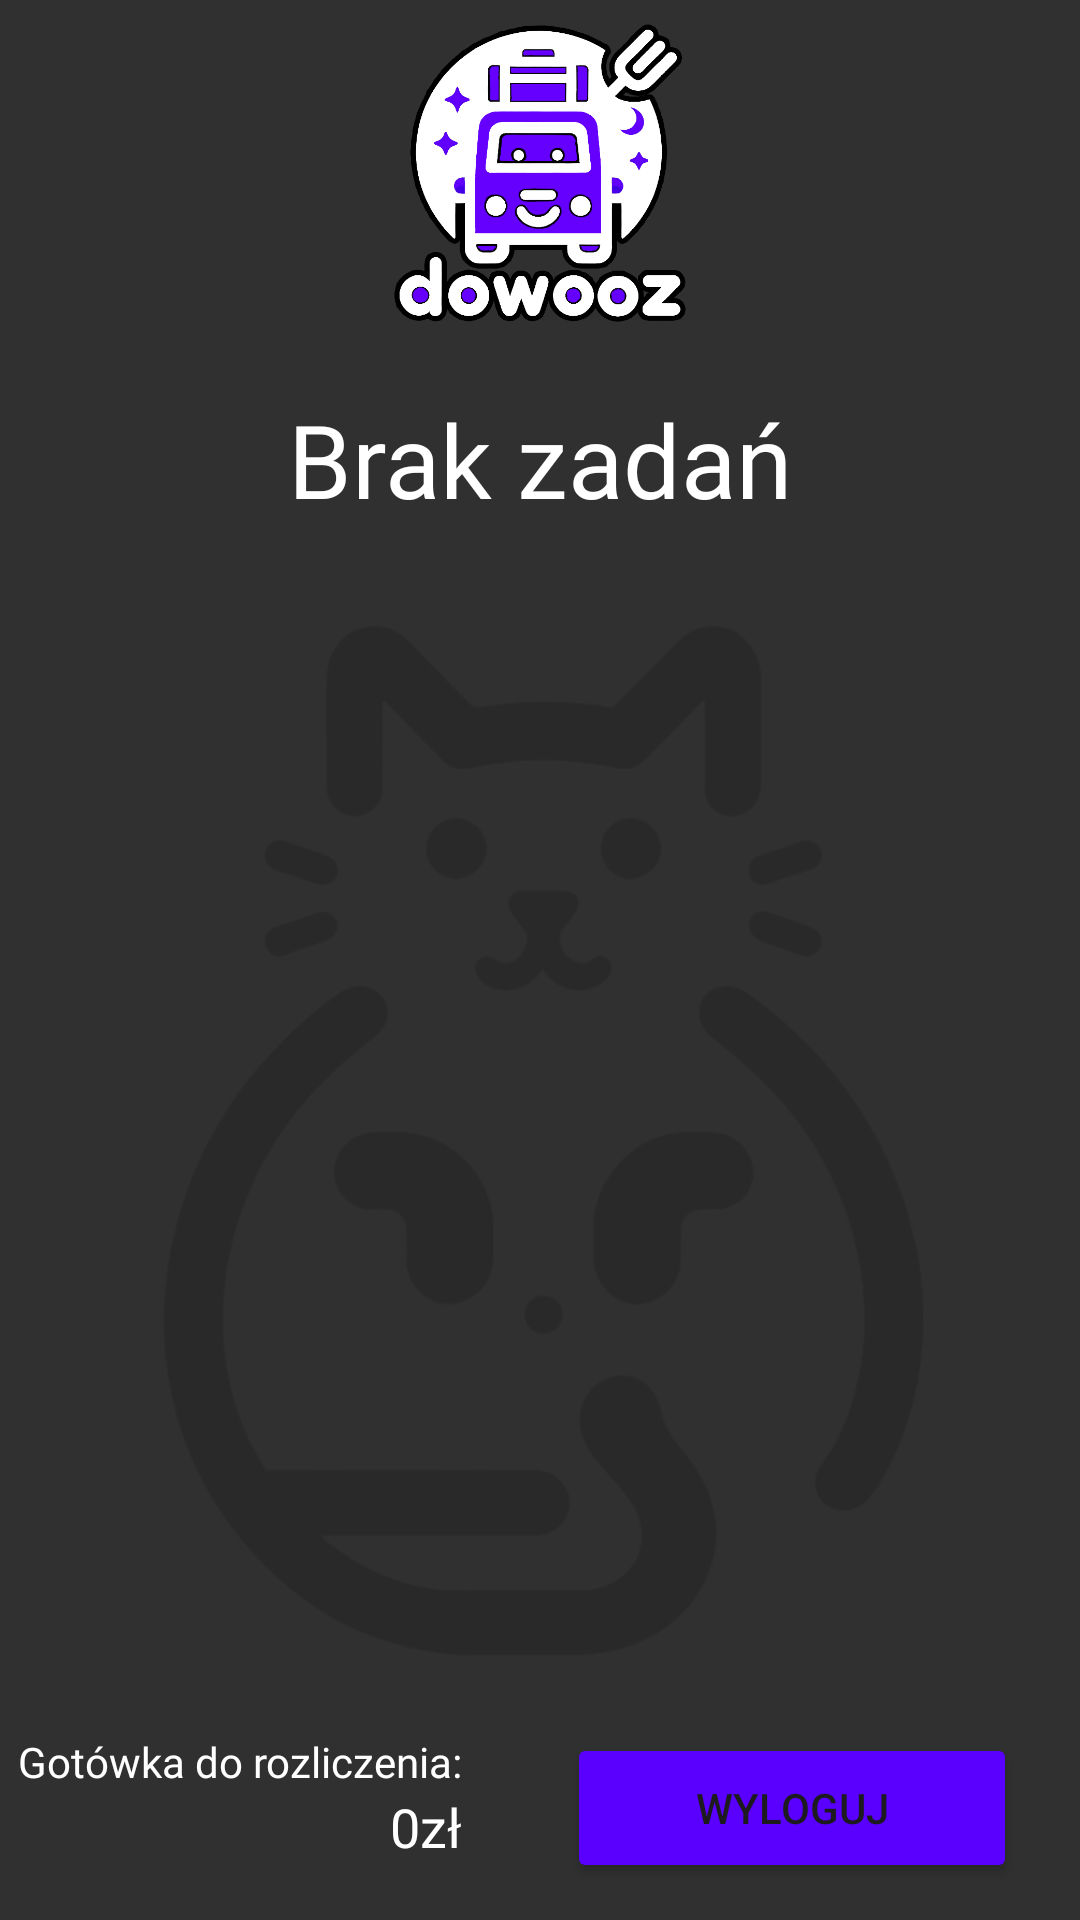

Produce the Android XML layout that renders to this screen, including the resource entries it uses.
<!-- AndroidManifest.xml: application theme Theme.Dowooz -->
<!-- res/layout/courier_no_task.xml -->
<?xml version="1.0" encoding="utf-8"?>
<androidx.constraintlayout.widget.ConstraintLayout
    xmlns:android="http://schemas.android.com/apk/res/android"
    xmlns:app="http://schemas.android.com/apk/res-auto"
    xmlns:tools="http://schemas.android.com/tools"
    android:layout_width="match_parent"
    android:layout_height="match_parent"
    android:background="@color/background"
    tools:context=".MainActivity">


    <ImageView
        android:id="@+id/imageView"
        android:layout_width="0dp"
        android:layout_height="100dp"
        android:layout_marginTop="8dp"
        app:layout_constraintBottom_toBottomOf="parent"
        app:layout_constraintEnd_toEndOf="parent"
        app:layout_constraintHorizontal_bias="0.0"
        app:layout_constraintStart_toStartOf="parent"
        app:layout_constraintTop_toTopOf="parent"
        app:layout_constraintVertical_bias="0.0"
        app:srcCompat="@drawable/dowooz_logo" />

    <TextView
        android:id="@+id/noweZadanieText"
        android:layout_width="0dp"
        android:layout_height="53dp"

        android:fontFamily="@font/alatsi"
        android:text="Brak zadań"
        android:textAlignment="center"
        android:textAllCaps="false"
        android:textColor="@color/white"
        android:textSize="34sp"
        android:typeface="normal"
        app:layout_constraintBottom_toTopOf="@id/noQuestCat"
        app:layout_constraintEnd_toEndOf="parent"
        app:layout_constraintHorizontal_bias="0.5"
        app:layout_constraintStart_toStartOf="parent"
        app:layout_constraintTop_toBottomOf="@id/imageView"
        app:layout_constraintVertical_bias="0.5" />

    <ImageView
        android:id="@+id/noQuestCat"
        android:layout_width="350dp"
        android:layout_height="350dp"
        android:alpha="0.15"
        android:rotation="0"
        android:rotationX="0"
        android:rotationY="0"

        app:layout_constraintBottom_toTopOf="@id/moneyToCount"
        app:layout_constraintEnd_toEndOf="parent"
        app:layout_constraintHorizontal_bias="0.5"
        app:layout_constraintStart_toStartOf="parent"
        app:layout_constraintTop_toBottomOf="@id/noweZadanieText"
        app:layout_constraintVertical_bias="0.5"
        app:srcCompat="@drawable/kot" />


    <TextView
        android:id="@+id/moneyToCount"
        android:layout_width="wrap_content"
        android:layout_height="wrap_content"
        android:text="Gotówka do rozliczenia:"
        android:fontFamily="@font/alatsi"
        android:textColor="@color/white"
        app:layout_constraintEnd_toStartOf="@id/logoutButton"
        app:layout_constraintHorizontal_bias="0.029"
        app:layout_constraintStart_toStartOf="@id/noQuestCat"
        app:layout_constraintTop_toTopOf="@id/logoutButton"
        app:layout_constraintBottom_toBottomOf="parent"
        app:layout_constraintVertical_bias="0"/>

    <TextView
        android:id="@+id/moneyToCountModifier"
        android:layout_width="wrap_content"
        android:layout_height="wrap_content"
        android:textSize="18dp"
        android:fontFamily="@font/alatsi"
        android:text="0zł"
        android:textColor="@color/white"
        app:layout_constraintEnd_toEndOf="@id/moneyToCount"
        app:layout_constraintTop_toBottomOf="@id/moneyToCount" />

    <Button
        android:id="@+id/logoutButton"
        android:layout_width="150dp"
        android:layout_height="50dp"
        android:layout_marginEnd="16dp"
        android:backgroundTint="@color/colorAccent"
        android:text="Wyloguj"
        app:layout_constraintEnd_toEndOf="@id/noQuestCat"
        app:layout_constraintTop_toBottomOf="@id/noQuestCat"
        app:layout_constraintBottom_toBottomOf="parent"
        app:layout_constraintVertical_bias="0.64"/>



</androidx.constraintlayout.widget.ConstraintLayout>
<!-- resources referenced by this layout -->
<resources>
  <color name="background">#303030</color>
  <color name="colorAccent">#5900FF</color>
  <color name="white">#FFFFFF</color>
  <!-- drawable dowooz_logo: png bitmap (drawable, 85631 bytes) -->
  <!-- drawable kot: png bitmap (drawable, 48680 bytes) -->
  <style name="Theme.Dowooz" parent="Base.Theme.Dowooz" />
  <style name="Base.Theme.Dowooz" parent="Theme.Material3.DayNight.NoActionBar">
          <item name="colorPrimary">@color/colorPrimary</item>
          <item name="colorPrimaryDark">@color/colorAccent</item>
          <item name="colorAccent">@color/colorAccent</item>
          <item name="android:textColorHint">#945AFF</item>
      </style>
  <color name="colorPrimary">#000000</color>
</resources>
